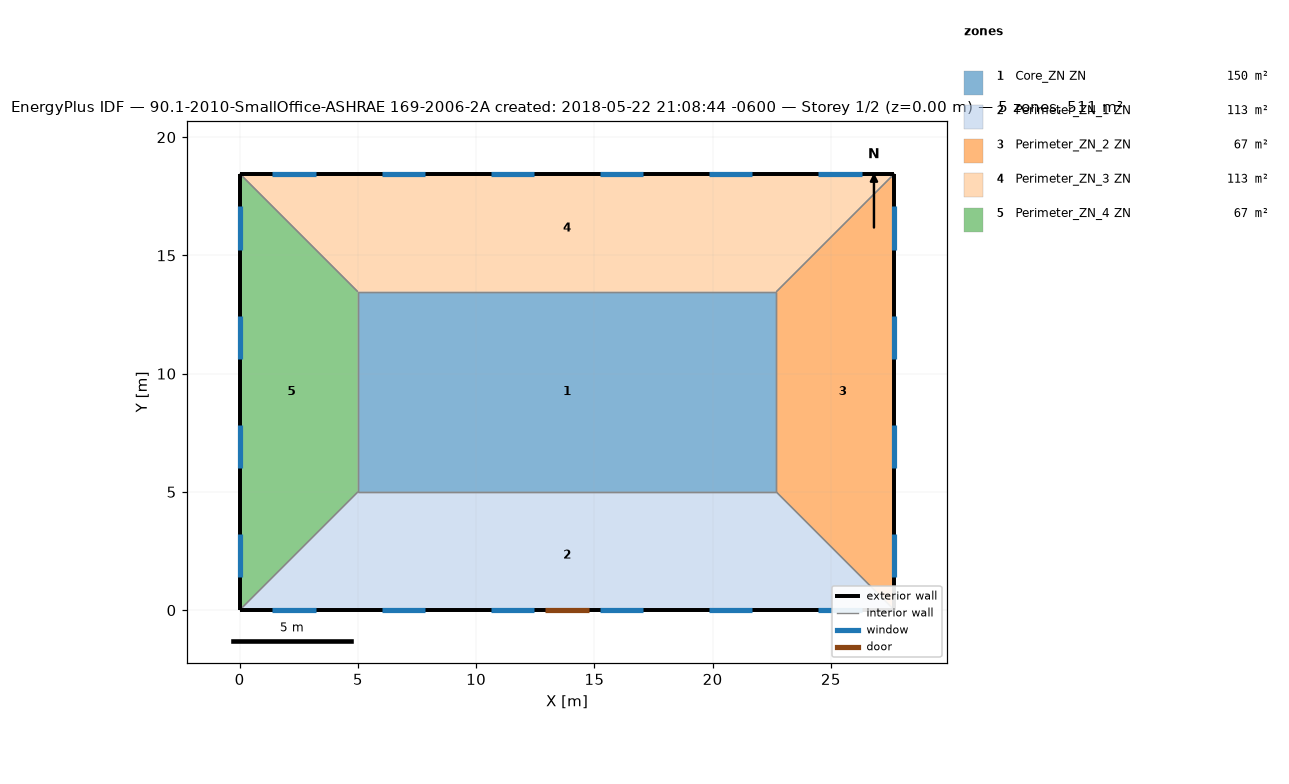
=== STOREY PLAN SPEC (per zone: floor XY polygon, exterior-wall plan segments, windows/doors) ===
zone 1: Core_ZN ZN  (149.7 m²)
  floor: (22.69, 13.46) (22.69, 5.00) (5.00, 5.00) (5.00, 13.46)
  interior walls: 4
zone 2: Perimeter_ZN_1 ZN  (113.5 m²)
  floor: (22.69, 5.00) (27.69, 0.00) (0.00, 0.00) (5.00, 5.00)
  exterior wall: (0.00, 0.00) – (27.69, 0.00)  [27.7 m]
    door: (12.93, 0.00) – (14.76, 0.00)  [3.9 m²]
    window: (1.39, 0.00) – (3.22, 0.00)  [2.8 m²]
    window: (6.01, 0.00) – (7.84, 0.00)  [2.8 m²]
    window: (10.62, 0.00) – (12.45, 0.00)  [2.8 m²]
    window: (15.24, 0.00) – (17.07, 0.00)  [2.8 m²]
    window: (19.85, 0.00) – (21.68, 0.00)  [2.8 m²]
    window: (24.47, 0.00) – (26.30, 0.00)  [2.8 m²]
  interior walls: 3
zone 3: Perimeter_ZN_2 ZN  (67.3 m²)
  floor: (27.69, 18.46) (27.69, 0.00) (22.69, 5.00) (22.69, 13.46)
  exterior wall: (27.69, 0.00) – (27.69, 18.46)  [18.5 m]
    window: (27.69, 1.39) – (27.69, 3.22)  [2.8 m²]
    window: (27.69, 6.01) – (27.69, 7.84)  [2.8 m²]
    window: (27.69, 10.62) – (27.69, 12.45)  [2.8 m²]
    window: (27.69, 15.24) – (27.69, 17.07)  [2.8 m²]
  interior walls: 3
zone 4: Perimeter_ZN_3 ZN  (113.4 m²)
  floor: (27.69, 18.46) (22.69, 13.46) (5.00, 13.46) (0.00, 18.46)
  exterior wall: (27.69, 18.46) – (0.00, 18.46)  [27.7 m]
    window: (26.30, 18.46) – (24.47, 18.46)  [2.8 m²]
    window: (21.68, 18.46) – (19.85, 18.46)  [2.8 m²]
    window: (17.07, 18.46) – (15.24, 18.46)  [2.8 m²]
    window: (12.45, 18.46) – (10.62, 18.46)  [2.8 m²]
    window: (7.84, 18.46) – (6.01, 18.46)  [2.8 m²]
    window: (3.22, 18.46) – (1.39, 18.46)  [2.8 m²]
  interior walls: 3
zone 5: Perimeter_ZN_4 ZN  (67.3 m²)
  floor: (0.00, 18.46) (5.00, 13.46) (5.00, 5.00) (0.00, 0.00)
  exterior wall: (0.00, 18.46) – (0.00, 0.00)  [18.5 m]
    window: (0.00, 17.07) – (0.00, 15.24)  [2.8 m²]
    window: (0.00, 12.45) – (0.00, 10.62)  [2.8 m²]
    window: (0.00, 7.84) – (0.00, 6.01)  [2.8 m²]
    window: (0.00, 3.22) – (0.00, 1.39)  [2.8 m²]
  interior walls: 3

=== DERIVED (storey summary) ===
Building: 90.1-2010-SmallOffice-ASHRAE 169-2006-2A created: 2018-05-22 21:08:44 -0600
Storey: 1 of 2  (floor level z = 0.00 m)
Storey gross floor area: 511.2 m²
Zones on this storey: 5
  - Core_ZN ZN: floor 149.7 m²
  - Perimeter_ZN_1 ZN: floor 113.5 m²; exterior wall 27.7 m (84.5 m²); 6 window(s) 16.7 m²; WWR 19.8%; 1 door(s)
  - Perimeter_ZN_2 ZN: floor 67.3 m²; exterior wall 18.5 m (56.3 m²); 4 window(s) 11.2 m²; WWR 19.8%
  - Perimeter_ZN_3 ZN: floor 113.4 m²; exterior wall 27.7 m (84.5 m²); 6 window(s) 16.7 m²; WWR 19.8%
  - Perimeter_ZN_4 ZN: floor 67.3 m²; exterior wall 18.5 m (56.3 m²); 4 window(s) 11.2 m²; WWR 19.8%
Zone adjacency (shared interzone walls):
  - Core_ZN ZN ↔ Perimeter_ZN_1 ZN
  - Core_ZN ZN ↔ Perimeter_ZN_2 ZN
  - Core_ZN ZN ↔ Perimeter_ZN_3 ZN
  - Core_ZN ZN ↔ Perimeter_ZN_4 ZN
  - Perimeter_ZN_1 ZN ↔ Perimeter_ZN_2 ZN
  - Perimeter_ZN_1 ZN ↔ Perimeter_ZN_4 ZN
  - Perimeter_ZN_2 ZN ↔ Perimeter_ZN_3 ZN
  - Perimeter_ZN_3 ZN ↔ Perimeter_ZN_4 ZN